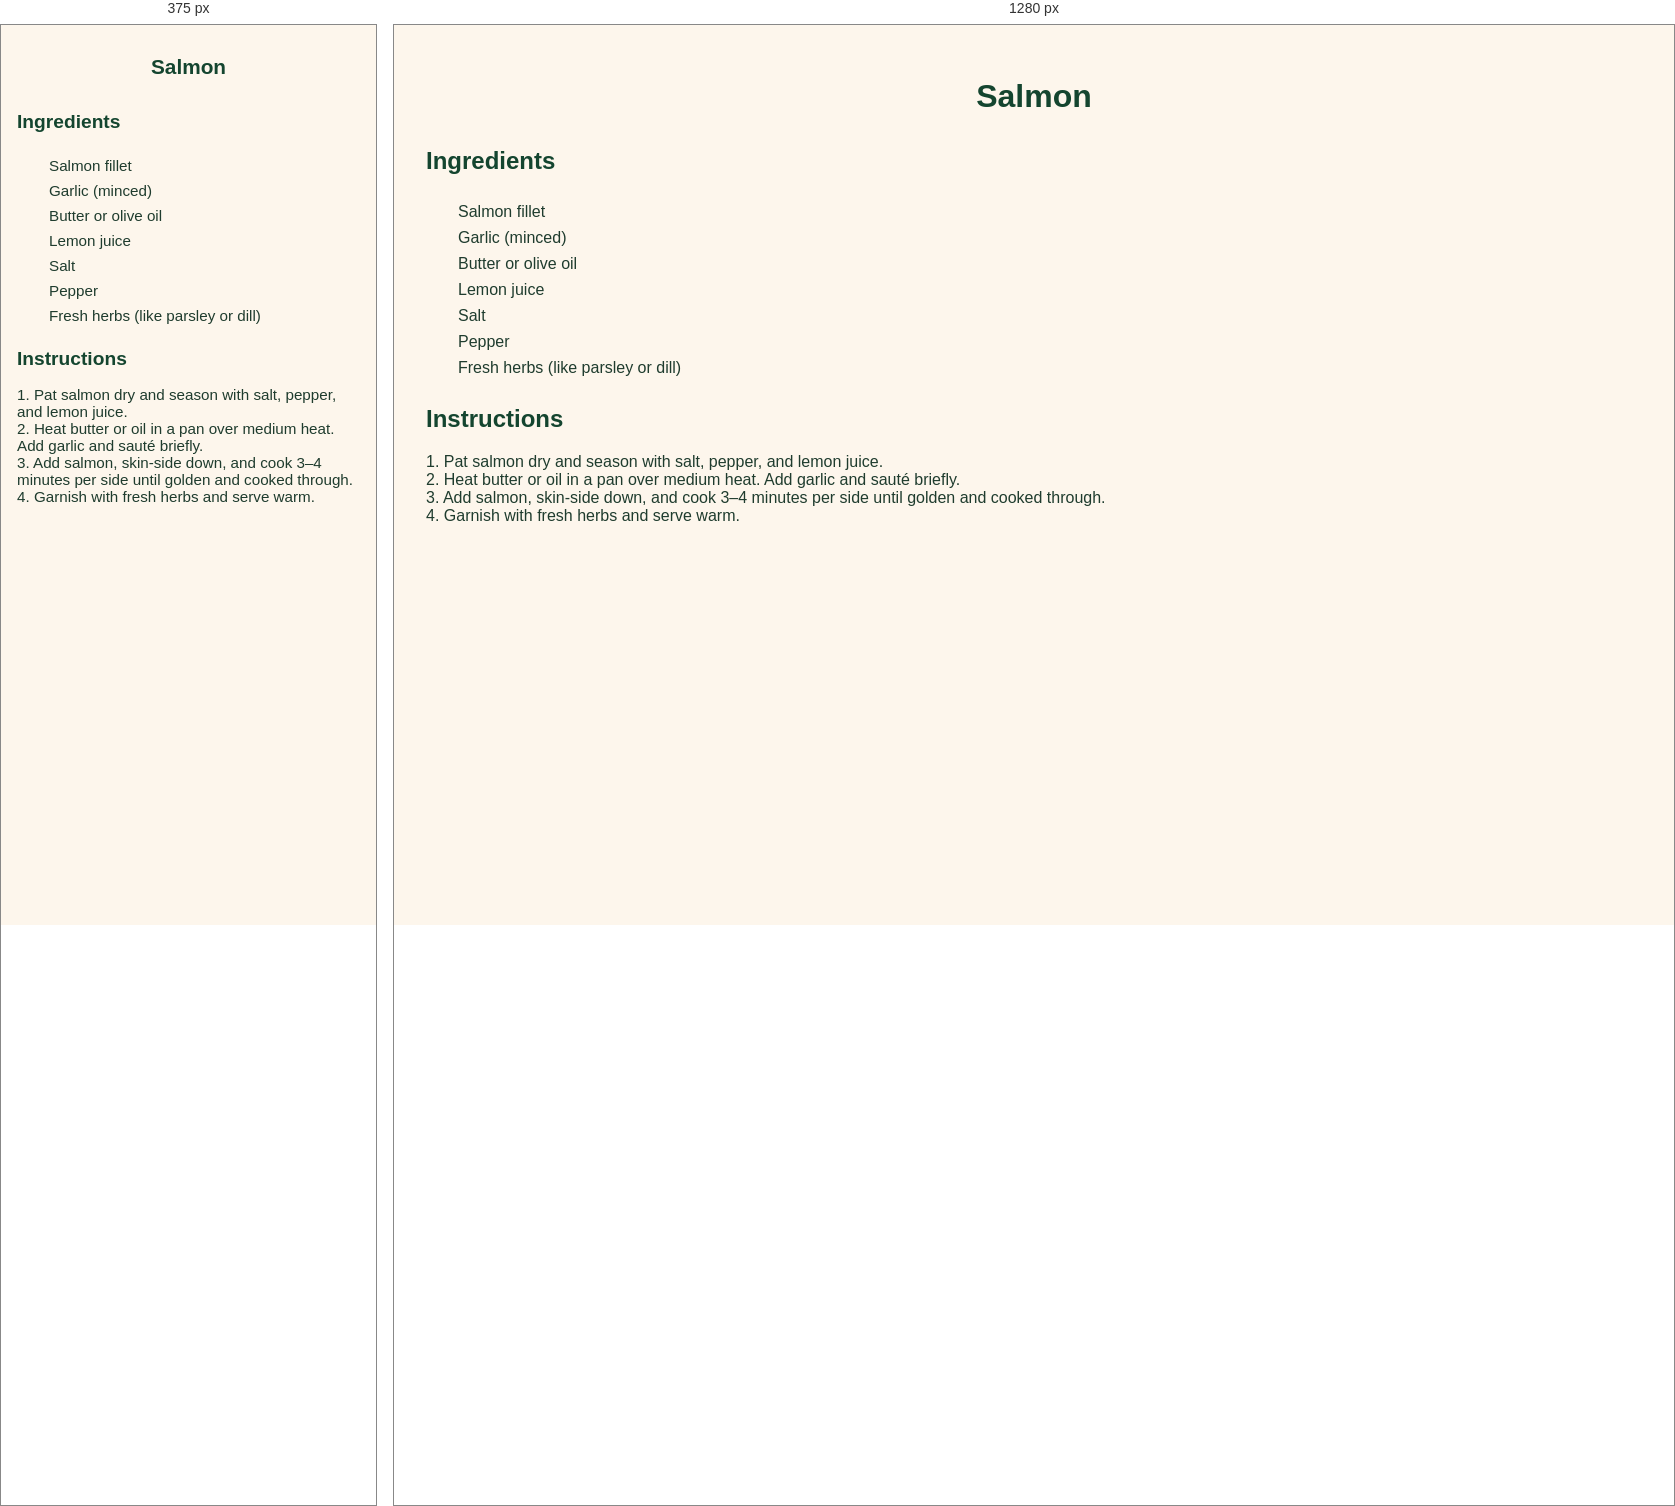
Rendered at 375 px and 1280 px, left to right.

<!-- file: salmon.html -->
<!-- recipes/salmon.html -->
<!DOCTYPE html>
<html lang="en">
<head>
  <meta charset="UTF-8">
  <title>Salmon Recipe</title>
  <link rel="stylesheet" href="../styles.css">
</head>
<body>
  <header>
    <h1>Salmon</h1>
  </header>

  <main>
    <h2>Ingredients</h2>
    <ul class="ingredients">
      <li>Salmon fillet</li>
      <li>Garlic (minced)</li>
      <li>Butter or olive oil</li>
      <li>Lemon juice</li>
      <li>Salt</li>
      <li>Pepper</li>
      <li>Fresh herbs (like parsley or dill)</li>
    </ul>

    <div id="inventory-check-result" style="margin-top: 1rem; font-weight: bold;"></div>

    <h2>Instructions</h2>
    <p>
      1. Pat salmon dry and season with salt, pepper, and lemon juice.<br>
      2. Heat butter or oil in a pan over medium heat. Add garlic and sauté briefly.<br>
      3. Add salmon, skin-side down, and cook 3–4 minutes per side until golden and cooked through.<br>
      4. Garnish with fresh herbs and serve warm.
    </p>
  </main>

  <script src="../script.js"></script>
</body>
</html>


/* @media block from styles.css */
@media screen and (max-width: 600px) {
  body {
    padding: 1rem;
    font-size: 0.95rem;
  }

  h1 {
    font-size: 1.5rem;
  }

  h2 {
    font-size: 1.2rem;
  }

  #searchInput {
    width: 100%;
    font-size: 1rem;
    padding: 0.6rem;
  }

  .has-ingredients {
    padding: 0.8rem;
  }

  button {
    font-size: 0.85rem;
    padding: 0.5rem 0.75rem;
  }

  #grocery-list {
    padding: 1rem;
    font-size: 0.9rem;
  }

  footer, nav, .tagline {
    text-align: center;
  }
}

/* @media block from styles.css */
@media screen and (max-width: 600px) {
  nav.top-nav {
    flex-direction: column;
    align-items: center;
    gap: 0.75rem;
    padding: 1rem;
  }

  nav.top-nav a {
    font-size: 1rem;
    padding: 0.6rem 1.2rem;
    width: 100%;
    text-align: center;
  }

  header h1 {
    font-size: 1.3rem;
  }

  .tagline {
    font-size: 0.95rem;
  }

  .container,
  main section,
  #grocery-list,
  .inventory-card {
    padding: 1rem;
    margin: 1rem;
  }

  button,
  input[type="text"],
  input[type="number"] {
    font-size: 0.95rem;
    padding: 0.5rem;
  }

  .inventory-inputs {
    flex-direction: column;
    gap: 0.5rem;
  }

  .inventory-actions {
    flex-direction: column;
    align-items: stretch;
  }
}